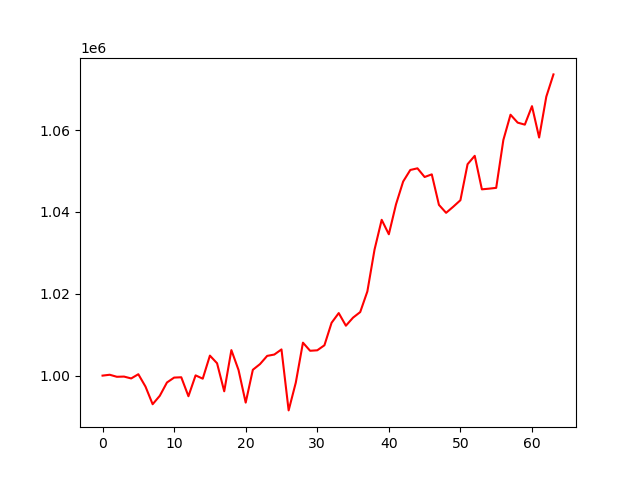

Values plotted in this chart, from the file beside it:
account_value, date, daily_return
1000000, 2024-01-05, 
1000210, 2024-01-08, 0.0002104
999713, 2024-01-09, -0.0004978
999763, 2024-01-10, 5.035347571813453e-05
999307, 2024-01-11, -0.0004558
1000339, 2024-01-12, 0.001032
997317, 2024-01-16, -0.003021
993004, 2024-01-17, -0.004324
995070, 2024-01-18, 0.00208
998319, 2024-01-19, 0.003265
999515, 2024-01-22, 0.001199
999595, 2024-01-23, 7.955855805508172e-05
994959, 2024-01-24, -0.004637
1000057, 2024-01-25, 0.005124
999252, 2024-01-26, -0.0008055
1004888, 2024-01-29, 0.005641
1003022, 2024-01-30, -0.001858
996162, 2024-01-31, -0.006839
1006232, 2024-02-01, 0.01011
1001373, 2024-02-02, -0.004828
993399, 2024-02-05, -0.007963
1001424, 2024-02-06, 0.008078
1002817, 2024-02-07, 0.001391
1004819, 2024-02-08, 0.001997
1005152, 2024-02-09, 0.0003309
1006402, 2024-02-12, 0.001244
991495, 2024-02-13, -0.01481
998283, 2024-02-14, 0.006846
1008053, 2024-02-15, 0.009787
1006072, 2024-02-16, -0.001965
1006186, 2024-02-20, 0.0001133
1007417, 2024-02-21, 0.001223
1012913, 2024-02-22, 0.005456
1015286, 2024-02-23, 0.002342
1012198, 2024-02-26, -0.003041
1014173, 2024-02-27, 0.00195
1015533, 2024-02-28, 0.001341
1020578, 2024-02-29, 0.004968
1030789, 2024-03-01, 0.01
1038087, 2024-03-04, 0.00708
1034551, 2024-03-05, -0.003406
1041861, 2024-03-06, 0.007066
1047444, 2024-03-07, 0.005359
1050272, 2024-03-08, 0.002699
1050672, 2024-03-11, 0.0003813
1048550, 2024-03-12, -0.00202
1049198, 2024-03-13, 0.0006175
1041739, 2024-03-14, -0.007109
1039794, 2024-03-15, -0.001867
1041285, 2024-03-18, 0.001433
1042876, 2024-03-19, 0.001528
1051676, 2024-03-20, 0.008439
1053730, 2024-03-21, 0.001953
1045537, 2024-03-22, -0.007775
1045701, 2024-03-25, 0.0001573
1045898, 2024-03-26, 0.0001882
1057594, 2024-03-27, 0.01118
1063777, 2024-03-28, 0.005847
1061843, 2024-04-01, -0.001818
1061351, 2024-04-02, -0.0004638
... 4 more rows
